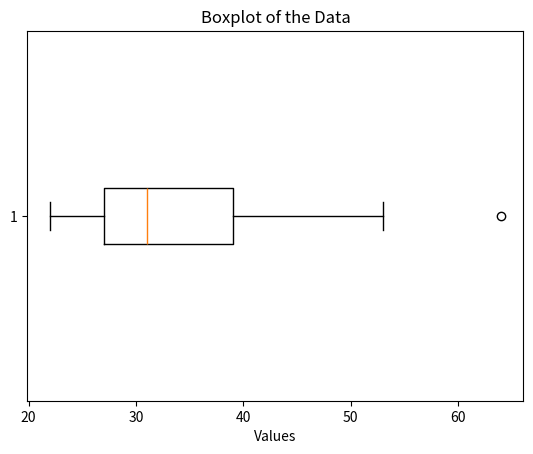

Here is the Python script that generated this plot:
import numpy as np
import matplotlib.pyplot as plt

def five_number_summary(data):
    data = np.array(data)
    
    # Five-number summary
    minimum = np.min(data)
    Q1 = np.percentile(data, 25)
    median = np.median(data)
    Q3 = np.percentile(data, 75)
    maximum = np.max(data)
    
    return minimum, Q1, median, Q3, maximum

def detect_outliers(data):
    data = np.array(data)
    
    # Calculate Q1, Q3 and IQR
    Q1 = np.percentile(data, 25)
    Q3 = np.percentile(data, 75)
    IQR = Q3 - Q1
    
    # Define outlier boundaries
    lower_boundary = Q1 - 1.5 * IQR
    upper_boundary = Q3 + 1.5 * IQR
    
    # Find outliers
    outliers = data[(data < lower_boundary) | (data > upper_boundary)]
    
    return outliers

def plot_boxplot(data):
    plt.boxplot(data, vert=False)  # Set vert=False for horizontal box plot
    plt.title('Boxplot of the Data')
    plt.xlabel('Values')  # Change ylabel to xlabel for horizontal plot
    plt.show()

# Example data
data = [22, 24, 26, 28, 29, 31, 35, 37, 41, 53, 64]

# Five-number summary
summary = five_number_summary(data)
print("Five Number Summary: Minimum, Q1, Median, Q3, Maximum")
print(summary)

# Detect outliers
outliers = detect_outliers(data)
print("Outliers:", outliers)

# Box plot
plot_boxplot(data)